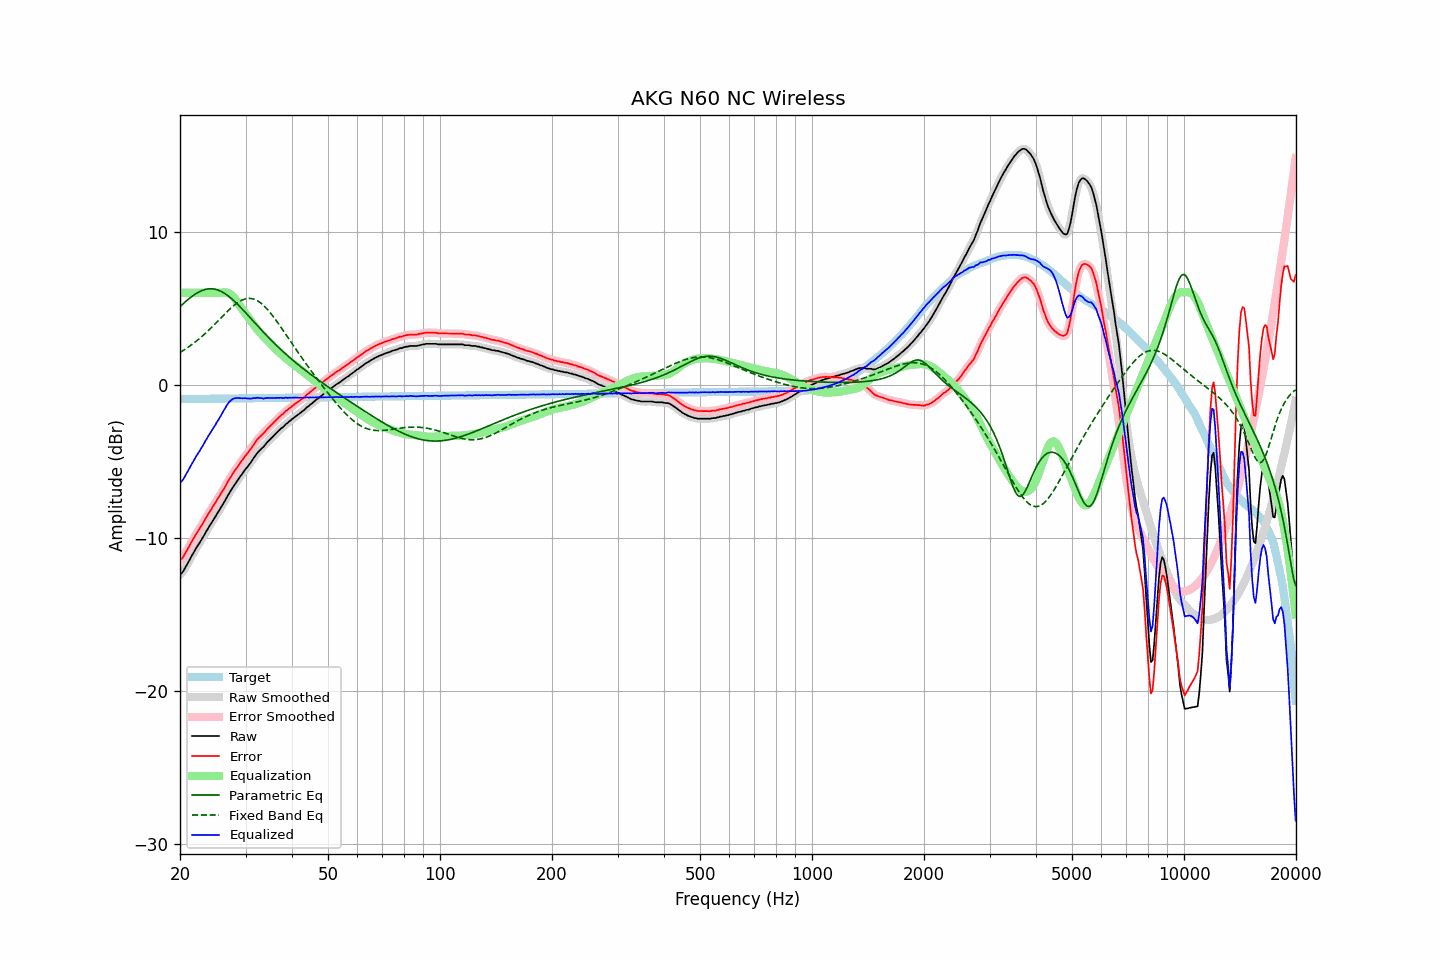

The data file committed next to this chart (first rows):
frequency, raw, error, smoothed, error_smoothed, equalization, parametric_eq, fixed_band_eq, equalized_raw, equalized_smoothed, target
20.00, -12.40, -11.45, -12.41, -11.47, 6.00, 5.10, 2.11, -6.40, -6.41, -0.94
20.20, -12.32, -11.37, -12.30, -11.36, 6.00, 5.20, 2.17, -6.32, -6.30, -0.94
20.40, -12.19, -11.24, -12.17, -11.22, 6.00, 5.30, 2.24, -6.19, -6.17, -0.94
20.61, -12.00, -11.06, -12.01, -11.07, 6.00, 5.39, 2.30, -6.00, -6.01, -0.94
20.81, -11.83, -10.89, -11.82, -10.89, 6.00, 5.48, 2.37, -5.83, -5.82, -0.94
21.02, -11.63, -10.69, -11.63, -10.69, 6.00, 5.57, 2.45, -5.63, -5.63, -0.94
21.23, -11.44, -10.50, -11.44, -10.50, 6.00, 5.66, 2.52, -5.44, -5.44, -0.94
21.44, -11.24, -10.30, -11.24, -10.31, 6.00, 5.74, 2.59, -5.24, -5.24, -0.93
21.66, -11.06, -10.13, -11.06, -10.12, 6.00, 5.81, 2.67, -5.06, -5.06, -0.93
21.87, -10.87, -9.94, -10.87, -9.94, 6.00, 5.89, 2.75, -4.87, -4.87, -0.93
22.09, -10.69, -9.76, -10.69, -9.76, 6.00, 5.95, 2.84, -4.69, -4.69, -0.93
22.31, -10.52, -9.59, -10.52, -9.59, 6.00, 6.02, 2.92, -4.52, -4.52, -0.93
22.54, -10.36, -9.43, -10.35, -9.42, 6.00, 6.07, 3.01, -4.36, -4.35, -0.93
22.76, -10.19, -9.26, -10.19, -9.26, 6.00, 6.12, 3.10, -4.19, -4.19, -0.93
22.99, -10.01, -9.08, -10.01, -9.09, 6.00, 6.17, 3.19, -4.01, -4.01, -0.93
23.22, -9.84, -8.91, -9.83, -8.91, 6.00, 6.20, 3.28, -3.84, -3.83, -0.92
23.45, -9.64, -8.71, -9.65, -8.72, 6.00, 6.23, 3.38, -3.64, -3.65, -0.92
23.69, -9.47, -8.55, -9.46, -8.54, 6.00, 6.25, 3.48, -3.47, -3.46, -0.92
23.92, -9.29, -8.37, -9.29, -8.37, 6.00, 6.26, 3.58, -3.29, -3.29, -0.92
24.16, -9.12, -8.20, -9.12, -8.20, 6.00, 6.27, 3.68, -3.12, -3.12, -0.92
24.40, -8.96, -8.04, -8.95, -8.04, 6.00, 6.27, 3.78, -2.96, -2.95, -0.92
24.65, -8.79, -7.87, -8.79, -7.87, 6.00, 6.25, 3.89, -2.79, -2.79, -0.92
24.89, -8.62, -7.71, -8.62, -7.70, 6.00, 6.23, 4.00, -2.62, -2.62, -0.91
25.14, -8.44, -7.52, -8.44, -7.53, 6.00, 6.21, 4.10, -2.44, -2.44, -0.91
25.39, -8.27, -7.36, -8.27, -7.36, 6.00, 6.17, 4.21, -2.27, -2.27, -0.91
25.65, -8.10, -7.19, -8.10, -7.19, 6.00, 6.13, 4.32, -2.10, -2.09, -0.91
25.91, -7.93, -7.02, -7.93, -7.02, 6.02, 6.07, 4.43, -1.92, -1.91, -0.91
26.16, -7.75, -6.84, -7.75, -6.84, 6.03, 6.02, 4.53, -1.72, -1.73, -0.91
26.43, -7.58, -6.67, -7.57, -6.66, 6.03, 5.95, 4.64, -1.55, -1.54, -0.91
26.69, -7.38, -6.47, -7.38, -6.48, 6.02, 5.88, 4.74, -1.36, -1.36, -0.90
26.96, -7.19, -6.29, -7.20, -6.30, 5.99, 5.80, 4.85, -1.20, -1.21, -0.90
27.23, -7.02, -6.12, -7.02, -6.12, 5.94, 5.72, 4.95, -1.08, -1.08, -0.90
27.50, -6.86, -5.96, -6.85, -5.95, 5.86, 5.63, 5.04, -1.00, -0.99, -0.90
27.77, -6.69, -5.79, -6.69, -5.79, 5.76, 5.54, 5.13, -0.92, -0.93, -0.90
28.05, -6.53, -5.63, -6.53, -5.63, 5.64, 5.44, 5.22, -0.88, -0.89, -0.90
28.33, -6.38, -5.48, -6.37, -5.48, 5.51, 5.34, 5.30, -0.87, -0.87, -0.90
28.62, -6.22, -5.33, -6.22, -5.32, 5.35, 5.24, 5.37, -0.87, -0.87, -0.89
28.90, -6.07, -5.17, -6.07, -5.18, 5.20, 5.13, 5.44, -0.87, -0.87, -0.89
29.19, -5.92, -5.03, -5.92, -5.03, 5.04, 5.02, 5.50, -0.88, -0.88, -0.89
29.48, -5.78, -4.89, -5.77, -4.88, 4.89, 4.91, 5.55, -0.89, -0.88, -0.89
29.78, -5.62, -4.73, -5.63, -4.74, 4.75, 4.80, 5.59, -0.87, -0.88, -0.89
30.08, -5.49, -4.60, -5.49, -4.60, 4.60, 4.69, 5.62, -0.89, -0.89, -0.89
30.38, -5.36, -4.47, -5.36, -4.47, 4.46, 4.57, 5.63, -0.90, -0.89, -0.89
30.68, -5.22, -4.33, -5.22, -4.34, 4.32, 4.46, 5.64, -0.90, -0.90, -0.89
30.99, -5.08, -4.20, -5.07, -4.19, 4.17, 4.34, 5.63, -0.91, -0.90, -0.88
31.30, -4.92, -4.04, -4.92, -4.04, 4.03, 4.23, 5.62, -0.89, -0.89, -0.88
31.61, -4.76, -3.88, -4.77, -3.89, 3.89, 4.11, 5.59, -0.87, -0.88, -0.88
31.93, -4.63, -3.75, -4.62, -3.74, 3.75, 3.99, 5.55, -0.87, -0.86, -0.88
32.24, -4.47, -3.59, -4.48, -3.60, 3.62, 3.88, 5.50, -0.84, -0.86, -0.88
32.57, -4.36, -3.48, -4.36, -3.48, 3.50, 3.76, 5.43, -0.86, -0.86, -0.88
32.89, -4.25, -3.37, -4.25, -3.37, 3.37, 3.65, 5.36, -0.87, -0.87, -0.88
33.22, -4.14, -3.26, -4.15, -3.27, 3.26, 3.54, 5.27, -0.88, -0.89, -0.87
33.55, -4.06, -3.18, -4.04, -3.16, 3.15, 3.42, 5.18, -0.91, -0.89, -0.87
33.89, -3.92, -3.05, -3.92, -3.05, 3.04, 3.31, 5.08, -0.88, -0.88, -0.87
34.23, -3.79, -2.92, -3.80, -2.93, 2.93, 3.20, 4.97, -0.86, -0.87, -0.87
34.57, -3.69, -2.82, -3.68, -2.81, 2.82, 3.09, 4.85, -0.87, -0.86, -0.87
34.92, -3.58, -2.71, -3.58, -2.71, 2.71, 2.99, 4.72, -0.87, -0.87, -0.87
35.27, -3.47, -2.60, -3.47, -2.60, 2.60, 2.88, 4.59, -0.87, -0.87, -0.87
35.62, -3.36, -2.49, -3.36, -2.49, 2.49, 2.78, 4.46, -0.87, -0.87, -0.86
35.97, -3.25, -2.38, -3.25, -2.38, 2.39, 2.67, 4.32, -0.86, -0.86, -0.86
... 635 more rows
